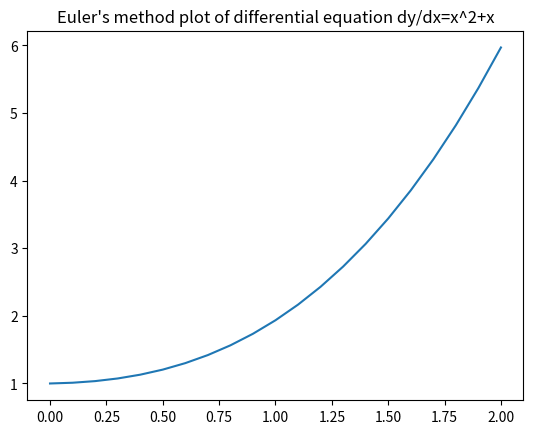

Generate this figure with matplotlib:
import numpy as np
import pandas as pd
import matplotlib.pyplot as plt 

def f(x, y):
    return x**2+x

x0 = 0
y0 = 1
intervals = np.linspace(0, 2, 21)
h = intervals[1] - intervals[0]

y = list()
y.append(y0)
for x in intervals[1:]:
    x0 = x
    yi = y[-1] + h*f(x0, y[-1])
    y.append(yi)

df = pd.DataFrame()
df["xi"]= intervals
df["yi"] = y
print(df)

plt.plot(intervals, y)
plt.title("Euler's method plot of differential equation dy/dx=x^2+x")
plt.show()